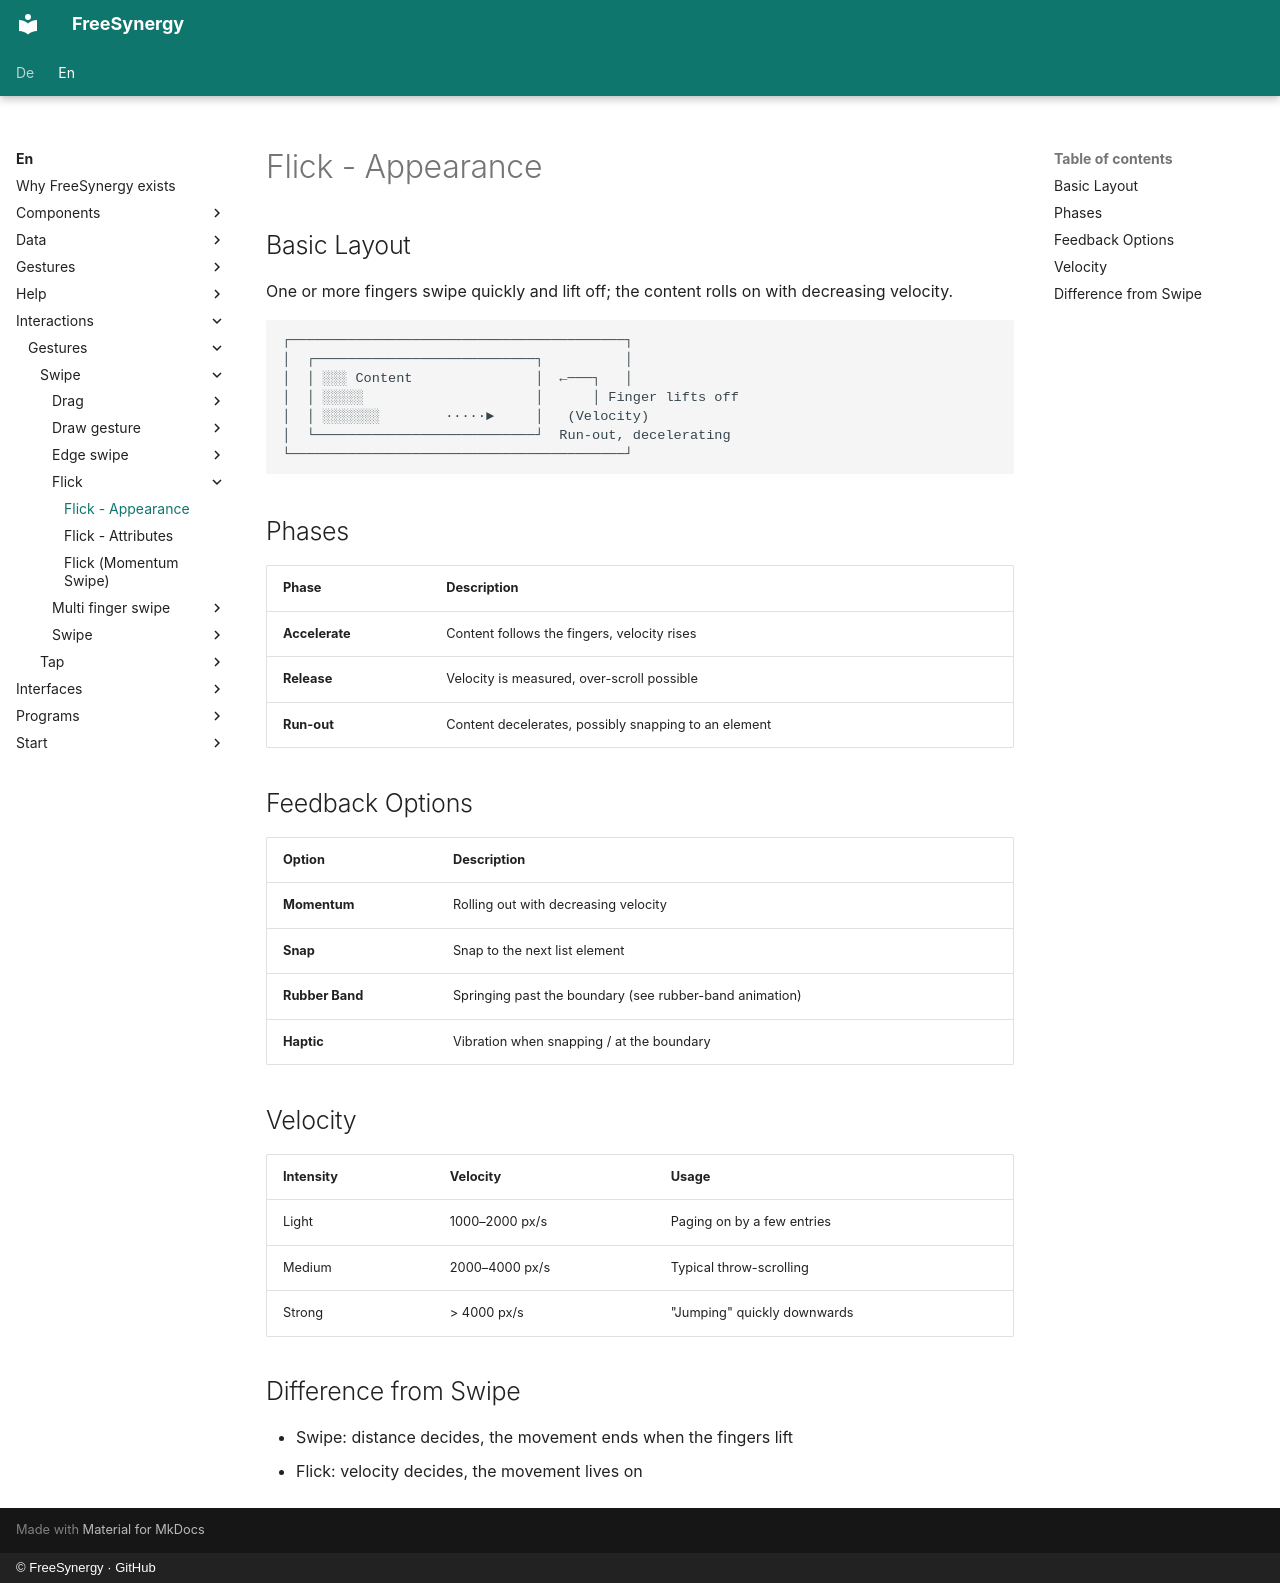

repository: FreeSynergy/fs-documentation · page: en/interactions/gestures/swipe/flick/appearance/index.html · generator: mkdocs · copyright: © FreeSynergy · GitHub

# Flick - Appearance

## Basic Layout

One or more fingers swipe quickly and lift off; the content rolls on with
decreasing velocity.

```
┌─────────────────────────────────────────┐
│  ┌───────────────────────────┐          │
│  │ ░░░ Content               │  ←───┐   │
│  │ ░░░░░                     │      │ Finger lifts off
│  │ ░░░░░░░        ·····►     │   (Velocity)
│  └───────────────────────────┘  Run-out, decelerating
└─────────────────────────────────────────┘
```

## Phases

| Phase | Description |
|-------|-------------|
| **Accelerate** | Content follows the fingers, velocity rises |
| **Release** | Velocity is measured, over-scroll possible |
| **Run-out** | Content decelerates, possibly snapping to an element |

## Feedback Options

| Option | Description |
|--------|-------------|
| **Momentum** | Rolling out with decreasing velocity |
| **Snap** | Snap to the next list element |
| **Rubber Band** | Springing past the boundary (see rubber-band animation) |
| **Haptic** | Vibration when snapping / at the boundary |

## Velocity

| Intensity | Velocity | Usage |
|-----------|----------|-------|
| Light | 1000–2000 px/s | Paging on by a few entries |
| Medium | 2000–4000 px/s | Typical throw-scrolling |
| Strong | > 4000 px/s | "Jumping" quickly downwards |

## Difference from Swipe

- Swipe: distance decides, the movement ends when the fingers lift
- Flick: velocity decides, the movement lives on
